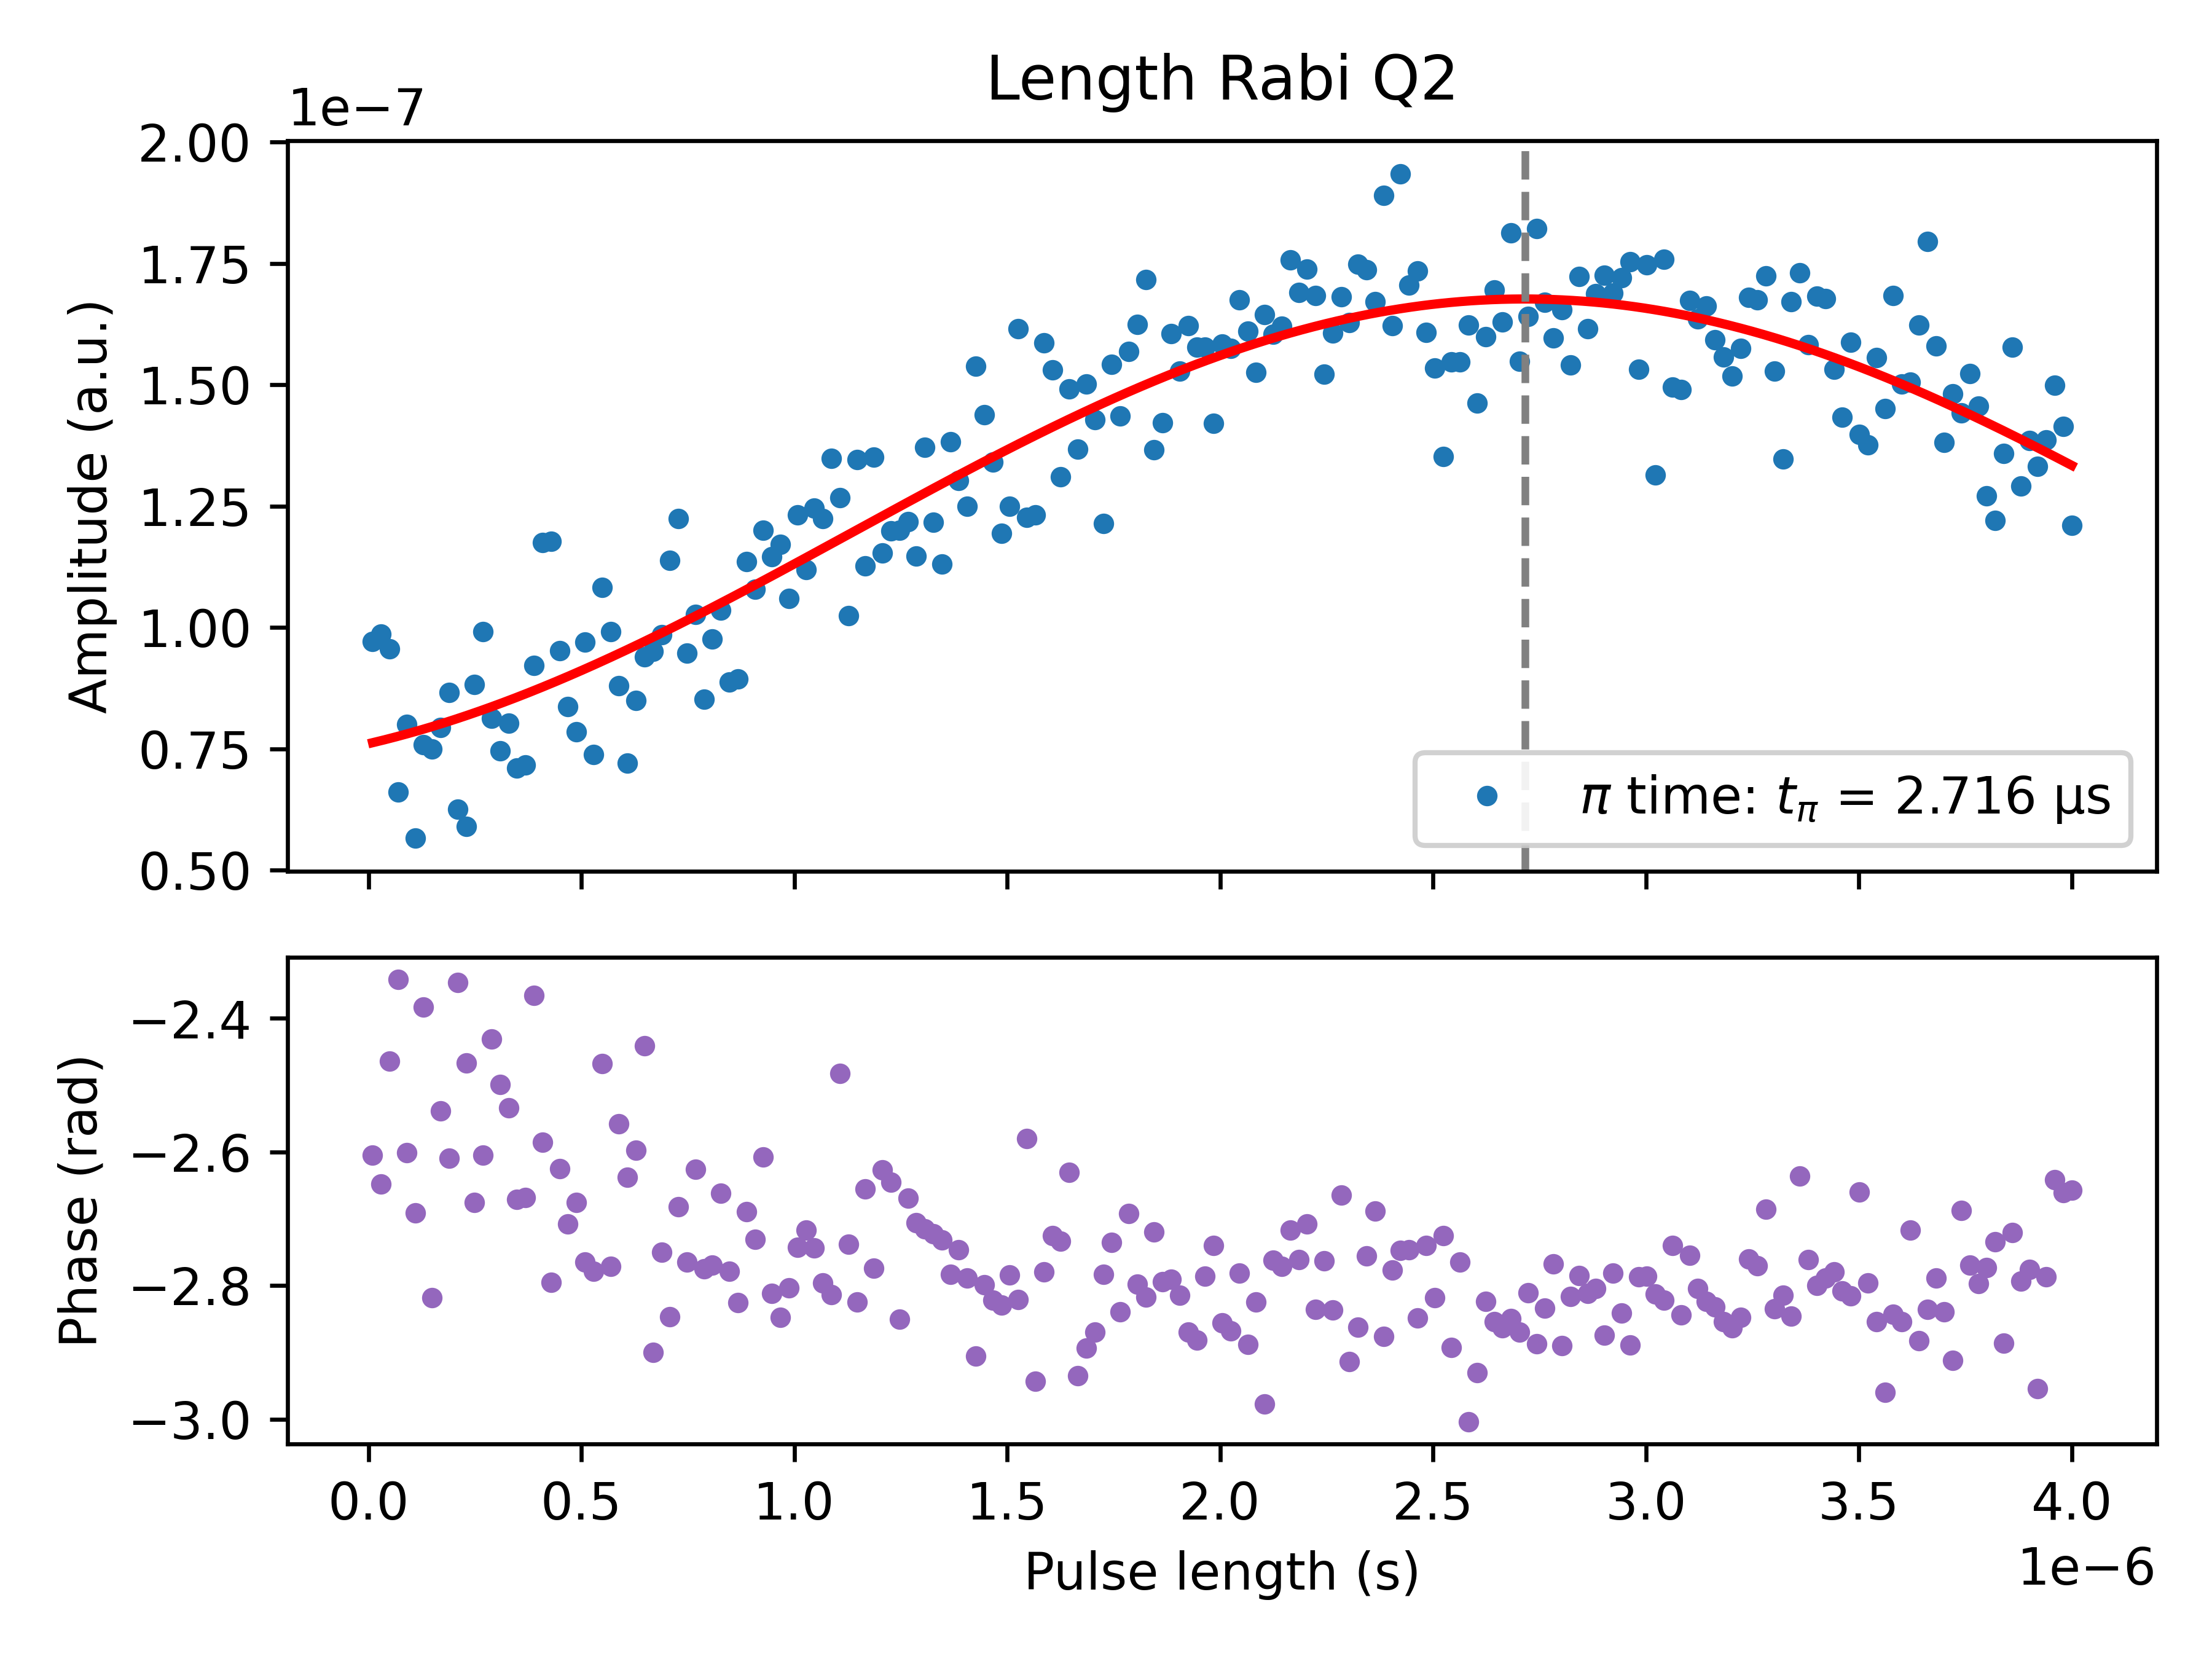

The file beside this chart, header and first rows:
PulseLength_s, Magnitude_AU, Fit_AU, Phase_rad, A_fit, f_fit_Hz, phi_fit_rad, C_fit, t_pi_s
1e-08, 9.710765885636715e-08, 7.628856700690775e-08, -2.605, 4.8082184224852214e-08, 158385, 3.582, 1.1957987777096433e-07, 2.716364541832669e-06
2.995e-08, 9.867333403475418e-08, 7.671245850201946e-08, -2.648, 4.8082184224852214e-08, 158385, 3.582, 1.1957987777096433e-07, 2.716364541832669e-06
4.9900000000000003e-08, 9.566862021339126e-08, 7.715324601767678e-08, -2.464, 4.8082184224852214e-08, 158385, 3.582, 1.1957987777096433e-07, 2.716364541832669e-06
6.985e-08, 6.609700003783584e-08, 7.761075581925681e-08, -2.342, 4.8082184224852214e-08, 158385, 3.582, 1.1957987777096433e-07, 2.716364541832669e-06
8.98e-08, 8.002115600015435e-08, 7.80848075811151e-08, -2.601, 4.8082184224852214e-08, 158385, 3.582, 1.1957987777096433e-07, 2.716364541832669e-06
1.0975e-07, 5.6669726223646314e-08, 7.857521445766014e-08, -2.691, 4.8082184224852214e-08, 158385, 3.582, 1.1957987777096433e-07, 2.716364541832669e-06
1.297e-07, 7.591684096970032e-08, 7.908178315699795e-08, -2.383, 4.8082184224852214e-08, 158385, 3.582, 1.1957987777096433e-07, 2.716364541832669e-06
1.4965000000000002e-07, 7.495960107640036e-08, 7.960431401711722e-08, -2.819, 4.8082184224852214e-08, 158385, 3.582, 1.1957987777096433e-07, 2.716364541832669e-06
1.696e-07, 7.945234263101525e-08, 8.01426010845852e-08, -2.539, 4.8082184224852214e-08, 158385, 3.582, 1.1957987777096433e-07, 2.716364541832669e-06
1.8955e-07, 8.669072798267664e-08, 8.069643219572364e-08, -2.61, 4.8082184224852214e-08, 158385, 3.582, 1.1957987777096433e-07, 2.716364541832669e-06
2.0950000000000002e-07, 6.254080214272861e-08, 8.126558906023206e-08, -2.346, 4.8082184224852214e-08, 158385, 3.582, 1.1957987777096433e-07, 2.716364541832669e-06
2.2945e-07, 5.901615873975723e-08, 8.184984734722609e-08, -2.467, 4.8082184224852214e-08, 158385, 3.582, 1.1957987777096433e-07, 2.716364541832669e-06
2.494e-07, 8.826180826959536e-08, 8.244897677365649e-08, -2.676, 4.8082184224852214e-08, 158385, 3.582, 1.1957987777096433e-07, 2.716364541832669e-06
2.6935e-07, 9.914366484127812e-08, 8.306274119507438e-08, -2.605, 4.8082184224852214e-08, 158385, 3.582, 1.1957987777096433e-07, 2.716364541832669e-06
2.8930000000000003e-07, 8.133797853353112e-08, 8.369089869870658e-08, -2.431, 4.8082184224852214e-08, 158385, 3.582, 1.1957987777096433e-07, 2.716364541832669e-06
3.0925e-07, 7.459867494039731e-08, 8.433320169880456e-08, -2.5, 4.8082184224852214e-08, 158385, 3.582, 1.1957987777096433e-07, 2.716364541832669e-06
3.292e-07, 8.027555995959951e-08, 8.498939703422937e-08, -2.535, 4.8082184224852214e-08, 158385, 3.582, 1.1957987777096433e-07, 2.716364541832669e-06
3.4915e-07, 7.109410765864584e-08, 8.565922606823405e-08, -2.671, 4.8082184224852214e-08, 158385, 3.582, 1.1957987777096433e-07, 2.716364541832669e-06
3.691e-07, 7.170112962147355e-08, 8.634242479040434e-08, -2.669, 4.8082184224852214e-08, 158385, 3.582, 1.1957987777096433e-07, 2.716364541832669e-06
3.8905e-07, 9.216678974338147e-08, 8.703872392071723e-08, -2.366, 4.8082184224852214e-08, 158385, 3.582, 1.1957987777096433e-07, 2.716364541832669e-06
4.09e-07, 1.1745065714932027e-07, 8.774784901567668e-08, -2.586, 4.8082184224852214e-08, 158385, 3.582, 1.1957987777096433e-07, 2.716364541832669e-06
4.2895e-07, 1.1781473277257319e-07, 8.84695205764843e-08, -2.795, 4.8082184224852214e-08, 158385, 3.582, 1.1957987777096433e-07, 2.716364541832669e-06
4.489e-07, 9.526761824748527e-08, 8.920345415920283e-08, -2.625, 4.8082184224852214e-08, 158385, 3.582, 1.1957987777096433e-07, 2.716364541832669e-06
4.6885e-07, 8.375098870425009e-08, 8.994936048686844e-08, -2.708, 4.8082184224852214e-08, 158385, 3.582, 1.1957987777096433e-07, 2.716364541832669e-06
4.888e-07, 7.847604233549399e-08, 9.070694556350814e-08, -2.676, 4.8082184224852214e-08, 158385, 3.582, 1.1957987777096433e-07, 2.716364541832669e-06
5.0875e-07, 9.694615236914118e-08, 9.14759107900171e-08, -2.765, 4.8082184224852214e-08, 158385, 3.582, 1.1957987777096433e-07, 2.716364541832669e-06
5.287e-07, 7.380489772372607e-08, 9.225595308185032e-08, -2.779, 4.8082184224852214e-08, 158385, 3.582, 1.1957987777096433e-07, 2.716364541832669e-06
5.4865e-07, 1.0827409158916032e-07, 9.304676498848205e-08, -2.468, 4.8082184224852214e-08, 158385, 3.582, 1.1957987777096433e-07, 2.716364541832669e-06
5.686e-07, 9.917564001944347e-08, 9.384803481458637e-08, -2.771, 4.8082184224852214e-08, 158385, 3.582, 1.1957987777096433e-07, 2.716364541832669e-06
5.8855e-07, 8.806541770517861e-08, 9.46594467428905e-08, -2.558, 4.8082184224852214e-08, 158385, 3.582, 1.1957987777096433e-07, 2.716364541832669e-06
6.085e-07, 7.212271470554803e-08, 9.548068095865295e-08, -2.638, 4.8082184224852214e-08, 158385, 3.582, 1.1957987777096433e-07, 2.716364541832669e-06
6.2845e-07, 8.50133562973924e-08, 9.63114137757172e-08, -2.598, 4.8082184224852214e-08, 158385, 3.582, 1.1957987777096433e-07, 2.716364541832669e-06
6.484e-07, 9.396825704442228e-08, 9.715131776409137e-08, -2.441, 4.8082184224852214e-08, 158385, 3.582, 1.1957987777096433e-07, 2.716364541832669e-06
6.6835e-07, 9.50655195802536e-08, 9.800006187900328e-08, -2.9, 4.8082184224852214e-08, 158385, 3.582, 1.1957987777096433e-07, 2.716364541832669e-06
6.883e-07, 9.853635584299433e-08, 9.885731159138058e-08, -2.751, 4.8082184224852214e-08, 158385, 3.582, 1.1957987777096433e-07, 2.716364541832669e-06
7.082500000000001e-07, 1.1379271555402326e-07, 9.972272901970386e-08, -2.846, 4.8082184224852214e-08, 158385, 3.582, 1.1957987777096433e-07, 2.716364541832669e-06
7.282e-07, 1.2243273926126252e-07, 1.0059597306318155e-07, -2.682, 4.8082184224852214e-08, 158385, 3.582, 1.1957987777096433e-07, 2.716364541832669e-06
7.4815e-07, 9.471307878317266e-08, 1.014766995361931e-07, -2.765, 4.8082184224852214e-08, 158385, 3.582, 1.1957987777096433e-07, 2.716364541832669e-06
7.681e-07, 1.0264271486283281e-07, 1.0236456130394859e-07, -2.626, 4.8082184224852214e-08, 158385, 3.582, 1.1957987777096433e-07, 2.716364541832669e-06
7.8805e-07, 8.524326517102641e-08, 1.032592084193104e-07, -2.775, 4.8082184224852214e-08, 158385, 3.582, 1.1957987777096433e-07, 2.716364541832669e-06
8.08e-07, 9.761847692876551e-08, 1.041602882607235e-07, -2.769, 4.8082184224852214e-08, 158385, 3.582, 1.1957987777096433e-07, 2.716364541832669e-06
8.2795e-07, 1.035939517704515e-07, 1.0506744567119988e-07, -2.662, 4.8082184224852214e-08, 158385, 3.582, 1.1957987777096433e-07, 2.716364541832669e-06
8.479e-07, 8.883449448669832e-08, 1.0598032309830206e-07, -2.779, 4.8082184224852214e-08, 158385, 3.582, 1.1957987777096433e-07, 2.716364541832669e-06
8.6785e-07, 8.94707125900002e-08, 1.0689856073507114e-07, -2.826, 4.8082184224852214e-08, 158385, 3.582, 1.1957987777096433e-07, 2.716364541832669e-06
8.878e-07, 1.1352345387274138e-07, 1.0782179666184317e-07, -2.69, 4.8082184224852214e-08, 158385, 3.582, 1.1957987777096433e-07, 2.716364541832669e-06
9.0775e-07, 1.079462084762575e-07, 1.0874966698889831e-07, -2.731, 4.8082184224852214e-08, 158385, 3.582, 1.1957987777096433e-07, 2.716364541832669e-06
9.277e-07, 1.2009220155343595e-07, 1.0968180599988652e-07, -2.608, 4.8082184224852214e-08, 158385, 3.582, 1.1957987777096433e-07, 2.716364541832669e-06
9.4765e-07, 1.1456294182954408e-07, 1.1061784629597331e-07, -2.812, 4.8082184224852214e-08, 158385, 3.582, 1.1957987777096433e-07, 2.716364541832669e-06
9.675999999999998e-07, 1.170781044481807e-07, 1.1155741894064822e-07, -2.848, 4.8082184224852214e-08, 158385, 3.582, 1.1957987777096433e-07, 2.716364541832669e-06
9.8755e-07, 1.0598851076499914e-07, 1.1250015360513995e-07, -2.804, 4.8082184224852214e-08, 158385, 3.582, 1.1957987777096433e-07, 2.716364541832669e-06
1.0074999999999999e-06, 1.2325697171621226e-07, 1.1344567871437974e-07, -2.743, 4.8082184224852214e-08, 158385, 3.582, 1.1957987777096433e-07, 2.716364541832669e-06
1.02745e-06, 1.1195981679644991e-07, 1.1439362159345638e-07, -2.717, 4.8082184224852214e-08, 158385, 3.582, 1.1957987777096433e-07, 2.716364541832669e-06
1.0474e-06, 1.246500964541626e-07, 1.1534360861450434e-07, -2.744, 4.8082184224852214e-08, 158385, 3.582, 1.1957987777096433e-07, 2.716364541832669e-06
1.0673499999999998e-06, 1.224513939108786e-07, 1.1629526534396779e-07, -2.796, 4.8082184224852214e-08, 158385, 3.582, 1.1957987777096433e-07, 2.716364541832669e-06
1.0873e-06, 1.3481294260205308e-07, 1.1724821669018208e-07, -2.814, 4.8082184224852214e-08, 158385, 3.582, 1.1957987777096433e-07, 2.716364541832669e-06
1.1072499999999999e-06, 1.2674928436056836e-07, 1.1820208705121459e-07, -2.482, 4.8082184224852214e-08, 158385, 3.582, 1.1957987777096433e-07, 2.716364541832669e-06
1.1272e-06, 1.0249824624756118e-07, 1.1915650046290667e-07, -2.738, 4.8082184224852214e-08, 158385, 3.582, 1.1957987777096433e-07, 2.716364541832669e-06
1.1471499999999999e-06, 1.346215379799549e-07, 1.2011108074705848e-07, -2.825, 4.8082184224852214e-08, 158385, 3.582, 1.1957987777096433e-07, 2.716364541832669e-06
1.1670999999999998e-06, 1.1269980735257999e-07, 1.2106545165969803e-07, -2.655, 4.8082184224852214e-08, 158385, 3.582, 1.1957987777096433e-07, 2.716364541832669e-06
1.18705e-06, 1.3514062767569777e-07, 1.2201923703937635e-07, -2.774, 4.8082184224852214e-08, 158385, 3.582, 1.1957987777096433e-07, 2.716364541832669e-06
... 141 more rows
